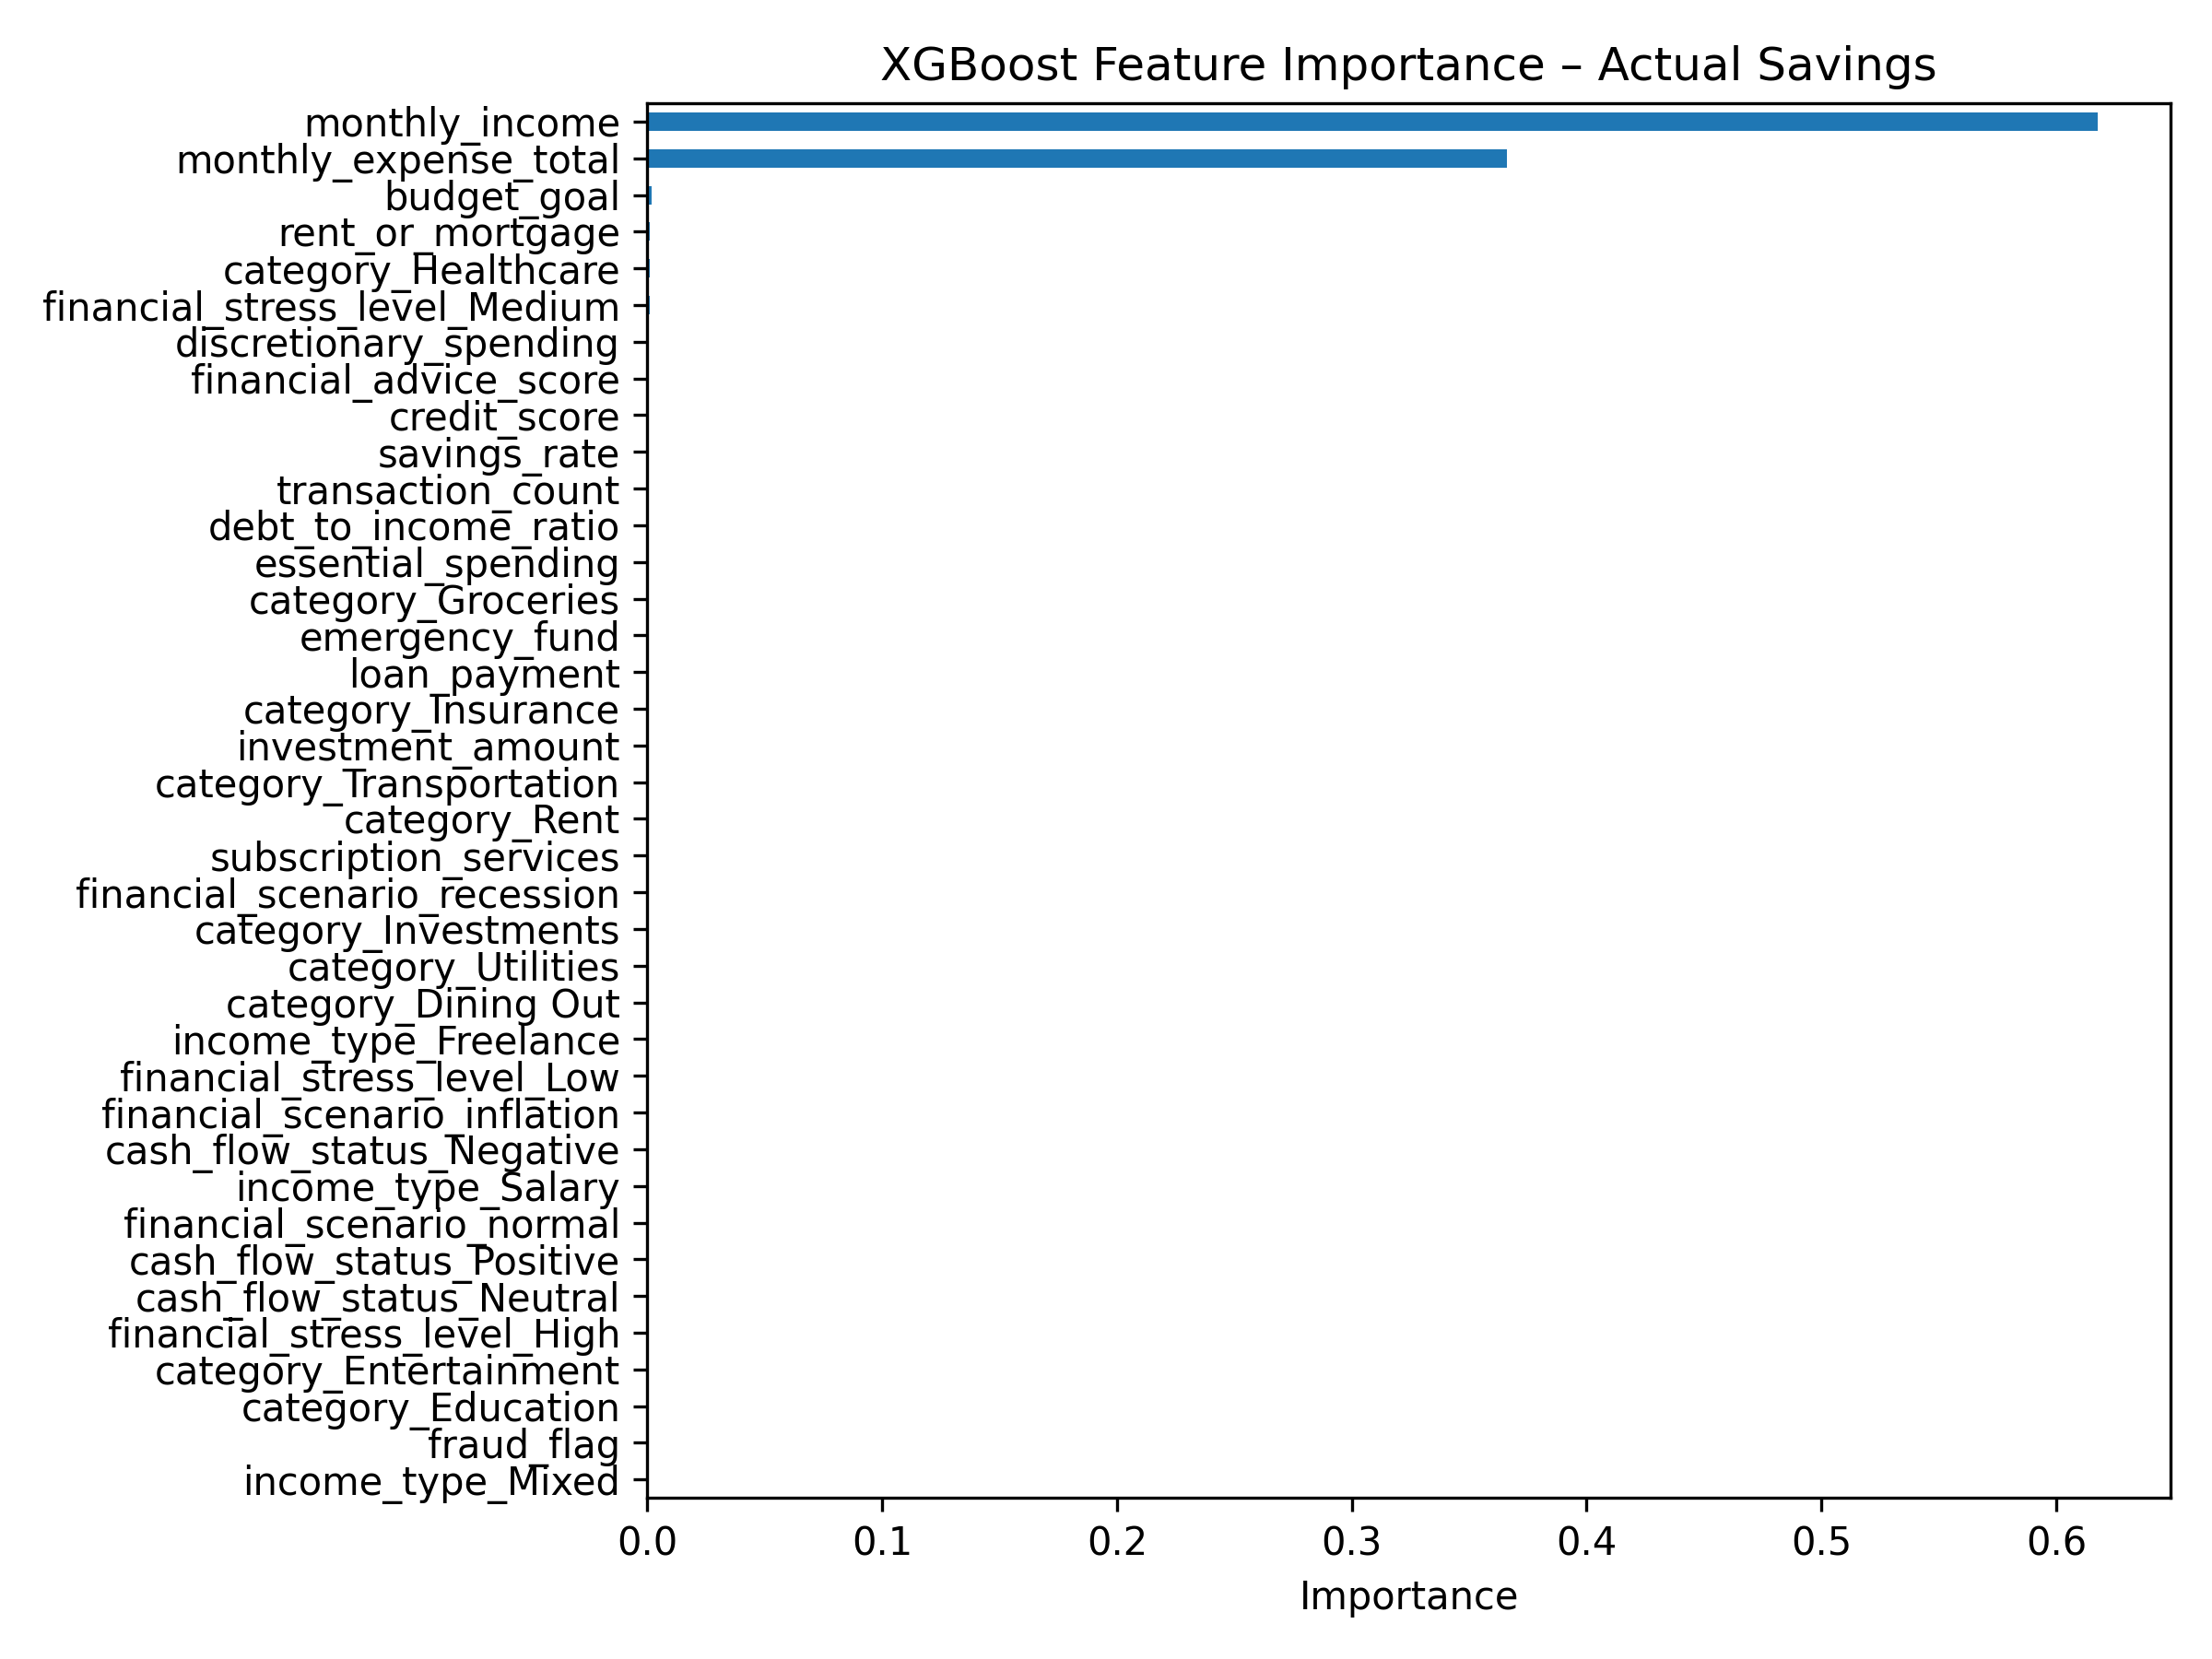

The file beside this chart, header and first rows:
, 0
monthly_income, 0.6178
monthly_expense_total, 0.366
budget_goal, 0.001782
rent_or_mortgage, 0.001206
category_Healthcare, 0.001205
financial_stress_level_Medium, 0.001029
discretionary_spending, 0.0007783
financial_advice_score, 0.0006787
credit_score, 0.0006657
savings_rate, 0.0006377
transaction_count, 0.0006347
debt_to_income_ratio, 0.0005474
essential_spending, 0.0004792
category_Groceries, 0.0004652
emergency_fund, 0.0004612
loan_payment, 0.0004547
category_Insurance, 0.0003988
investment_amount, 0.000397
category_Transportation, 0.0003589
category_Rent, 0.0003373
subscription_services, 0.0003222
financial_scenario_recession, 0.0003217
category_Investments, 0.0003175
category_Utilities, 0.000303
category_Dining Out, 0.0002969
income_type_Freelance, 0.0002672
financial_stress_level_Low, 0.0002619
financial_scenario_inflation, 0.0002514
cash_flow_status_Negative, 0.0002341
income_type_Salary, 0.000205
financial_scenario_normal, 0.0001948
cash_flow_status_Positive, 0.0001907
cash_flow_status_Neutral, 0.000171
financial_stress_level_High, 0.0001622
category_Entertainment, 0.0001489
category_Education, 6.355438e-05
income_type_Mixed, 0.0
fraud_flag, 0.0
